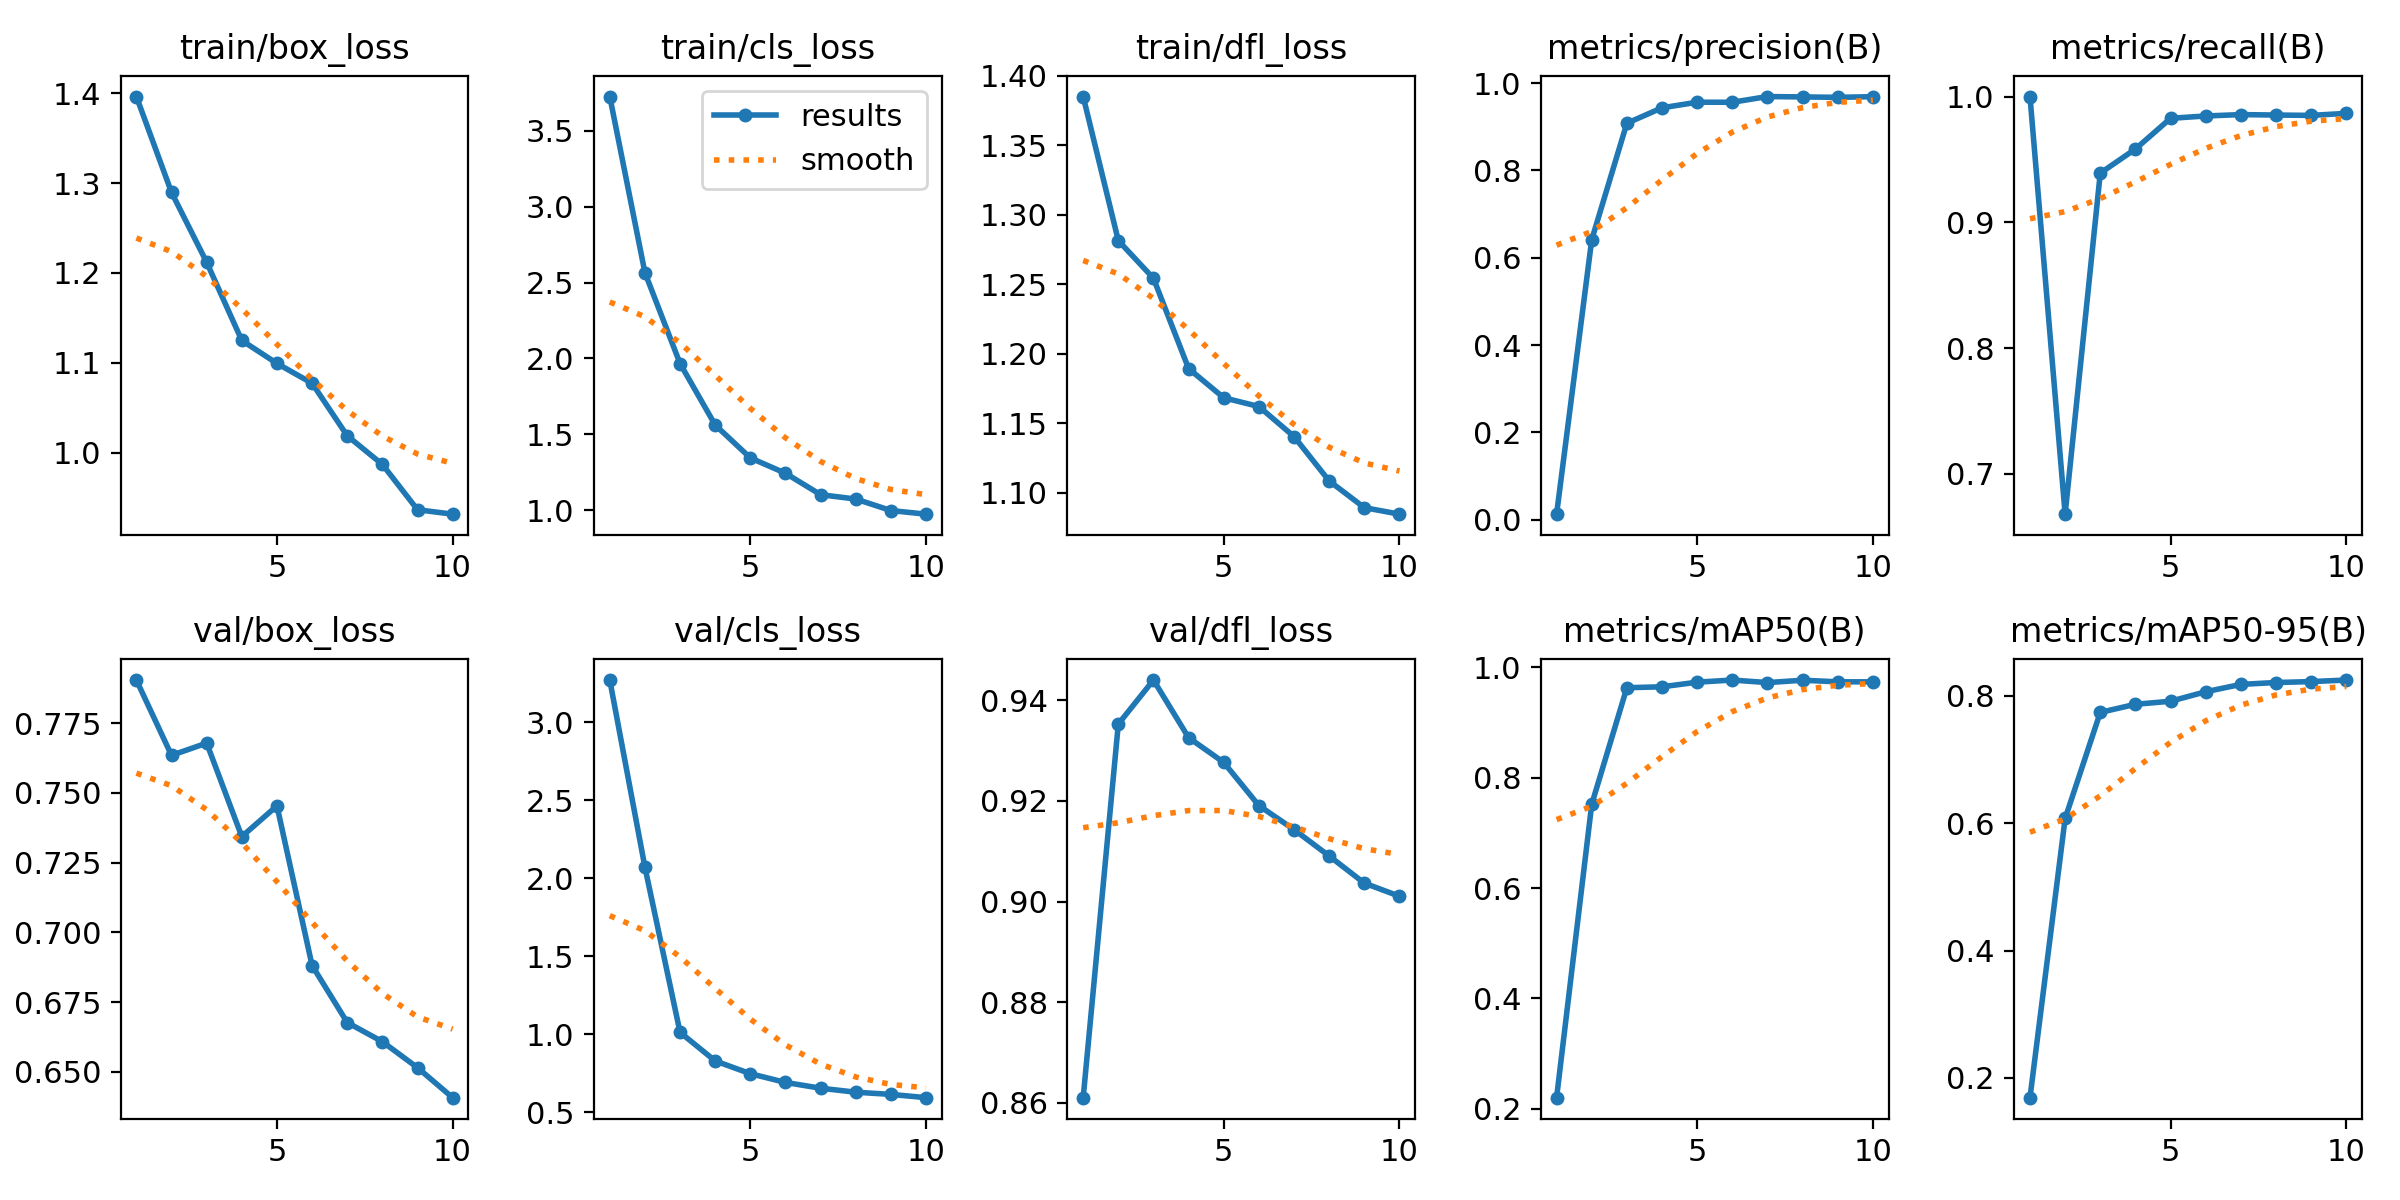

Data behind this chart, as committed beside it:
epoch, train/box_loss, train/cls_loss, train/dfl_loss, metrics/precision(B), metrics/recall(B), metrics/mAP50(B), metrics/mAP50-95(B), val/box_loss, val/cls_loss, val/dfl_loss, lr/pg0, lr/pg1, lr/pg2
1, 1.396, 3.726, 1.385, 0.01291, 1, 0.2202, 0.169, 0.7904, 3.272, 0.861, 0.0002337, 0.0002337, 0.0002337
2, 1.29, 2.565, 1.281, 0.6414, 0.6678, 0.7517, 0.6075, 0.7634, 2.072, 0.9353, 0.000425, 0.000425, 0.000425
3, 1.212, 1.966, 1.254, 0.9081, 0.9391, 0.963, 0.774, 0.7678, 1.013, 0.9441, 0.0005692, 0.0005692, 0.0005692
4, 1.125, 1.56, 1.189, 0.9435, 0.9583, 0.9646, 0.7867, 0.7343, 0.8297, 0.9326, 0.0005019, 0.0005019, 0.0005019
5, 1.099, 1.343, 1.168, 0.9563, 0.9827, 0.973, 0.7915, 0.7453, 0.748, 0.9277, 0.0004313, 0.0004313, 0.0004313
6, 1.077, 1.242, 1.162, 0.9562, 0.9846, 0.9769, 0.8064, 0.6881, 0.6919, 0.9191, 0.0003606, 0.0003606, 0.0003606
7, 1.019, 1.101, 1.141, 0.9692, 0.9856, 0.9723, 0.818, 0.6677, 0.6548, 0.9143, 0.0002899, 0.0002899, 0.0002899
8, 0.9868, 1.072, 1.109, 0.9684, 0.9853, 0.9765, 0.8209, 0.6608, 0.6292, 0.9091, 0.0002192, 0.0002192, 0.0002192
9, 0.9363, 0.9965, 1.089, 0.9675, 0.985, 0.9737, 0.8224, 0.6515, 0.6152, 0.9037, 0.0001485, 0.0001485, 0.0001485
10, 0.9314, 0.9725, 1.085, 0.9689, 0.9866, 0.9736, 0.8248, 0.6408, 0.5942, 0.9011, 7.7826e-05, 7.7826e-05, 7.7826e-05
